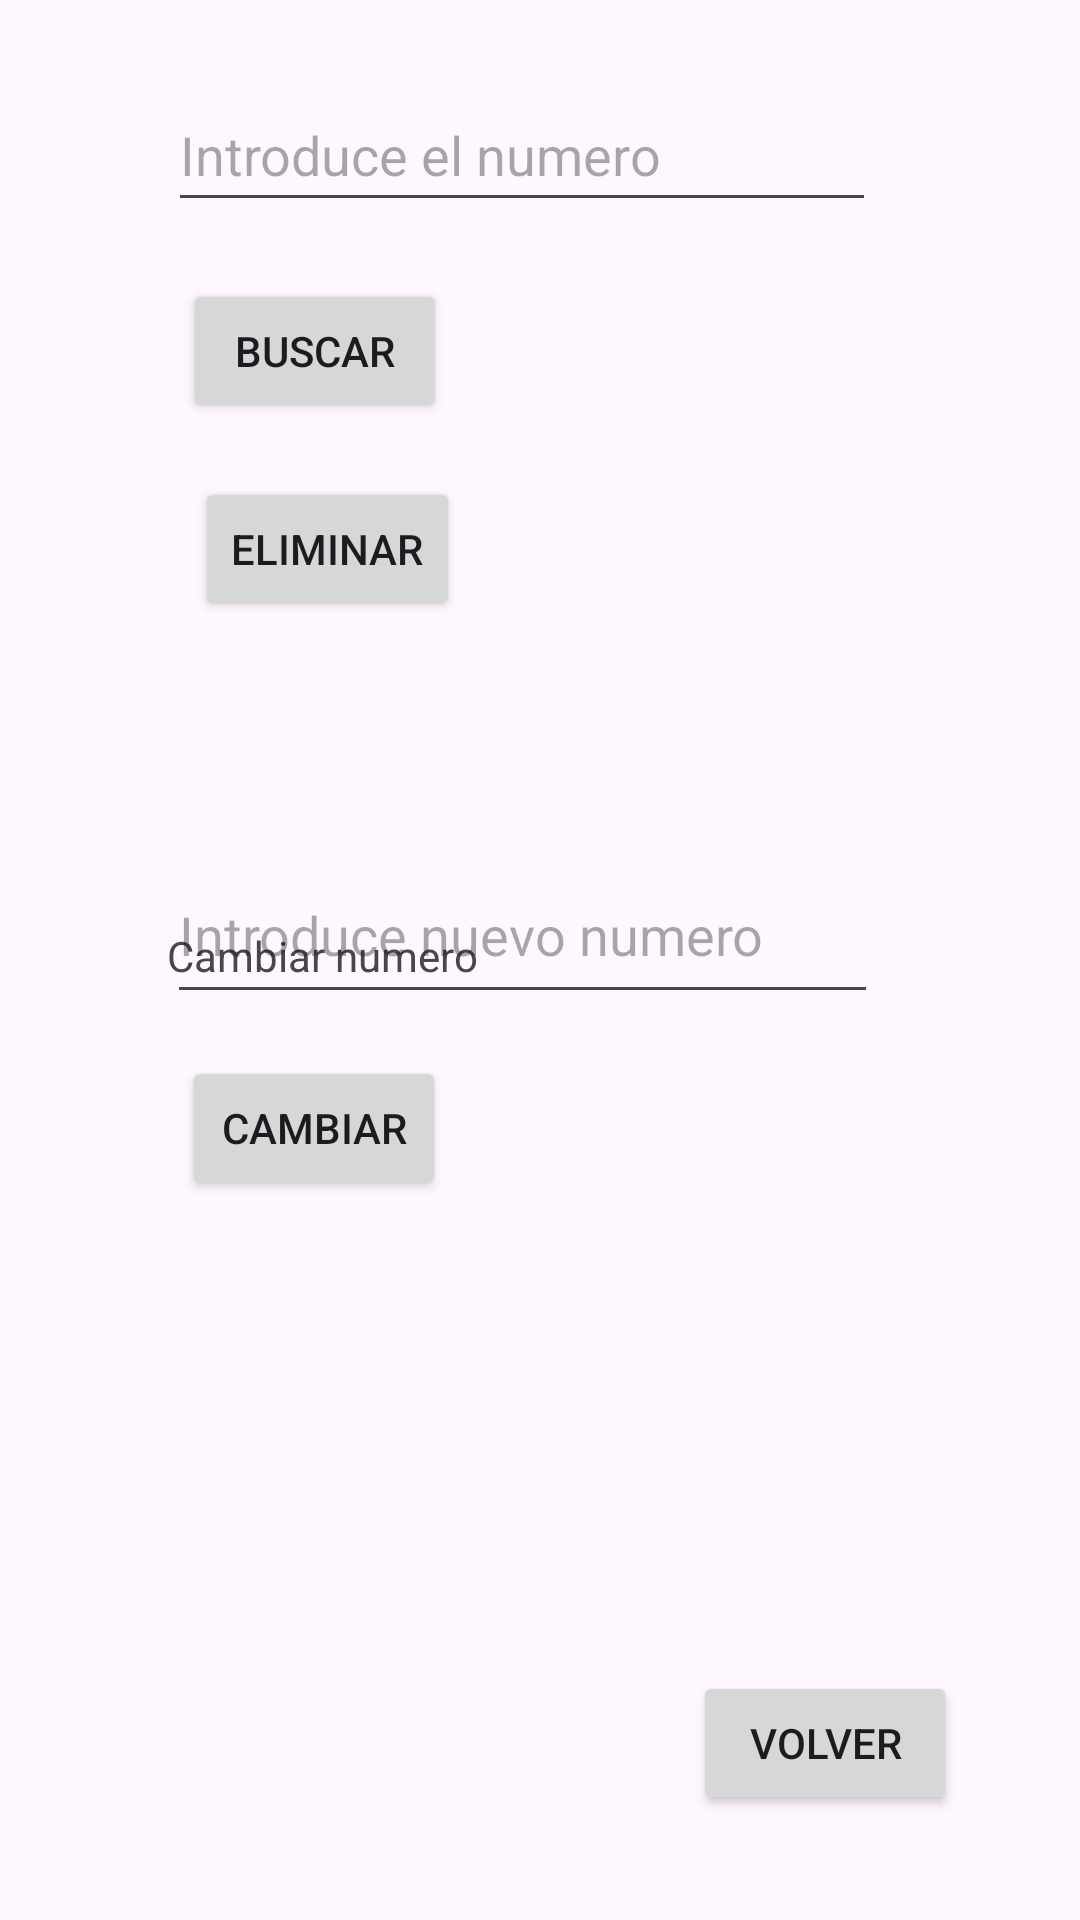

Android layout source for this screen:
<!-- AndroidManifest.xml: application theme Theme.RepasoExamen -->
<!-- res/layout/activity_database.xml -->
<?xml version="1.0" encoding="utf-8"?>
<androidx.constraintlayout.widget.ConstraintLayout xmlns:android="http://schemas.android.com/apk/res/android"
    xmlns:app="http://schemas.android.com/apk/res-auto"
    xmlns:tools="http://schemas.android.com/tools"
    android:id="@+id/main"
    android:layout_width="match_parent"
    android:layout_height="match_parent"
    tools:context=".Activities.DatabaseActivity">

    <TextView
        android:id="@+id/textView"
        android:layout_width="0dp"
        android:layout_height="0dp"
        android:layout_marginStart="8dp"
        android:layout_marginTop="43dp"
        android:layout_marginEnd="8dp"
        android:layout_marginBottom="10dp"
        android:text="Buscar resultado por numero"
        app:layout_constraintBottom_toTopOf="@+id/etNumero"
        app:layout_constraintEnd_toEndOf="@+id/etNumero"
        app:layout_constraintStart_toStartOf="@+id/etNumero"
        app:layout_constraintTop_toTopOf="parent" />

    <TextView
        android:id="@+id/textView2"
        android:layout_width="195dp"
        android:layout_height="0dp"
        android:layout_marginStart="4dp"
        android:layout_marginBottom="5dp"
        android:text="Eliminar numero"
        app:layout_constraintBottom_toTopOf="@+id/bEliminar"
        app:layout_constraintStart_toStartOf="@+id/bBuscar"
        app:layout_constraintTop_toBottomOf="@+id/bBuscar" />

    <TextView
        android:id="@+id/textView3"
        android:layout_width="193dp"
        android:layout_height="22dp"
        android:text="Cambiar numero"
        app:layout_constraintBottom_toBottomOf="parent"
        app:layout_constraintStart_toStartOf="@+id/etNuevoNumero"
        app:layout_constraintTop_toTopOf="parent" />

    <EditText
        android:id="@+id/etNumero"
        android:layout_width="236dp"
        android:layout_height="48dp"
        android:layout_marginStart="56dp"
        android:layout_marginBottom="19dp"
        android:ems="10"
        android:hint="Introduce el numero"
        android:inputType="number"
        app:layout_constraintBottom_toTopOf="@+id/bBuscar"
        app:layout_constraintStart_toStartOf="parent"
        app:layout_constraintTop_toBottomOf="@+id/textView" />

    <EditText
        android:id="@+id/etNuevoNumero"
        android:layout_width="237dp"
        android:layout_height="56dp"
        android:layout_marginStart="3dp"
        android:layout_marginEnd="3dp"
        android:layout_marginBottom="14dp"
        android:ems="10"
        android:hint="Introduce nuevo numero"
        android:inputType="number"
        app:layout_constraintBottom_toTopOf="@+id/bCambiar"
        app:layout_constraintEnd_toEndOf="@+id/etNumero"
        app:layout_constraintStart_toStartOf="@+id/etNumero"
        app:layout_constraintTop_toBottomOf="@+id/bEliminar" />

    <Button
        android:id="@+id/bBuscar"
        android:layout_width="wrap_content"
        android:layout_height="wrap_content"
        android:layout_marginStart="5dp"
        android:layout_marginBottom="40dp"
        android:onClick="bucarNumero"
        android:text="Buscar"
        app:layout_constraintBottom_toTopOf="@+id/textView2"
        app:layout_constraintStart_toStartOf="@+id/etNumero"
        app:layout_constraintTop_toBottomOf="@+id/etNumero" />

    <Button
        android:id="@+id/bEliminar"
        android:layout_width="wrap_content"
        android:layout_height="wrap_content"
        android:layout_marginBottom="75dp"
        android:onClick="eliminarNumero"
        android:text="Eliminar"
        app:layout_constraintBottom_toTopOf="@+id/etNuevoNumero"
        app:layout_constraintStart_toStartOf="@+id/textView2"
        app:layout_constraintTop_toBottomOf="@+id/textView2" />

    <Button
        android:id="@+id/bCambiar"
        android:layout_width="wrap_content"
        android:layout_height="wrap_content"
        android:layout_marginStart="5dp"
        android:layout_marginBottom="240dp"
        android:onClick="actualizarNumero"
        android:text="Cambiar"
        app:layout_constraintBottom_toBottomOf="parent"
        app:layout_constraintStart_toStartOf="@+id/etNuevoNumero"
        app:layout_constraintTop_toBottomOf="@+id/etNuevoNumero" />

    <Button
        android:id="@+id/bVolverDatabase"
        android:layout_width="wrap_content"
        android:layout_height="wrap_content"
        android:layout_marginEnd="41dp"
        android:layout_marginBottom="35dp"
        android:onClick="volver"
        android:text="Volver"
        app:layout_constraintBottom_toBottomOf="parent"
        app:layout_constraintEnd_toEndOf="parent" />
</androidx.constraintlayout.widget.ConstraintLayout>
<!-- resources referenced by this layout -->
<resources>
  <style name="Theme.RepasoExamen" parent="Base.Theme.RepasoExamen" />
  <style name="Base.Theme.RepasoExamen" parent="Theme.Material3.DayNight.NoActionBar">
          
          
      </style>
</resources>
